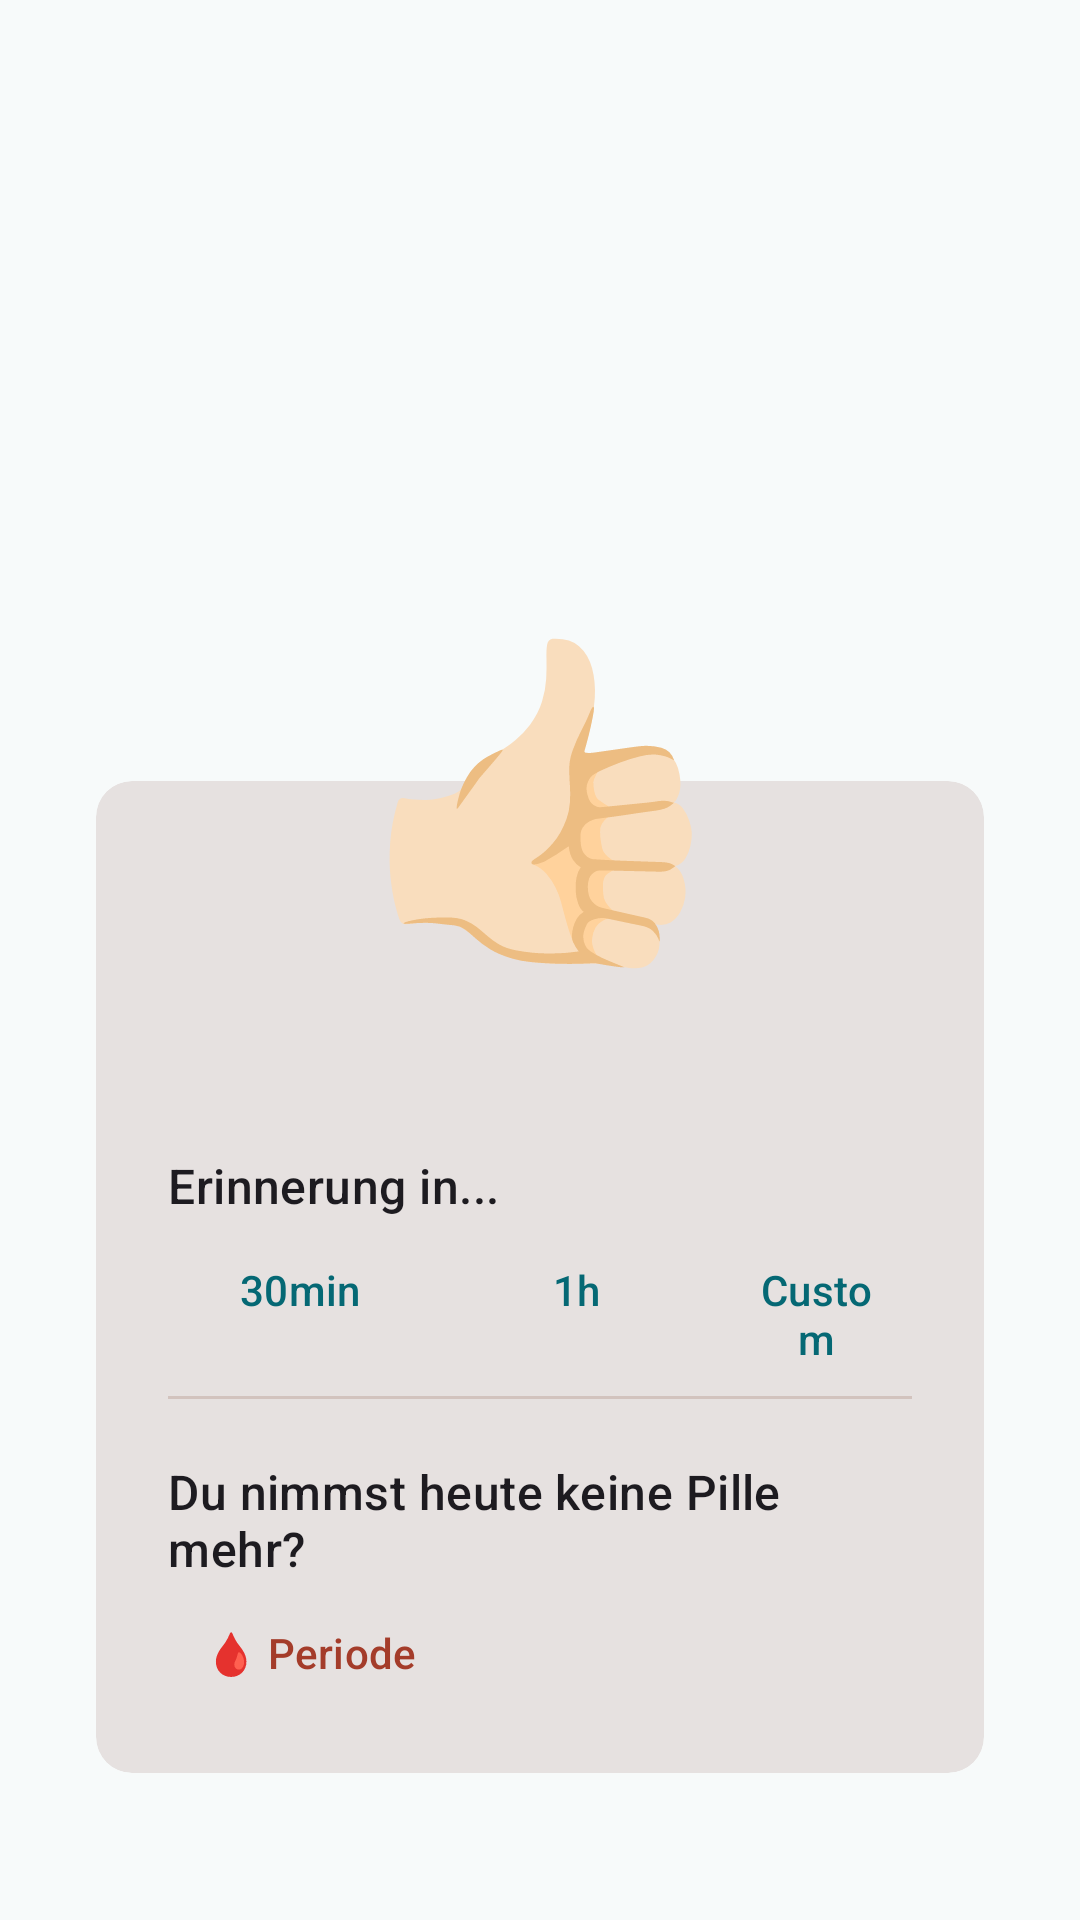

This screen was rendered from an Android layout file. Write that file and the resources it references.
<!-- AndroidManifest.xml: application theme Theme.PillenAlarm -->
<!-- res/layout/fragment_input.xml -->
<?xml version="1.0" encoding="utf-8"?>
<androidx.constraintlayout.widget.ConstraintLayout xmlns:android="http://schemas.android.com/apk/res/android"
    xmlns:app="http://schemas.android.com/apk/res-auto"
    xmlns:tools="http://schemas.android.com/tools"
    android:layout_width="match_parent"
    android:layout_height="match_parent"
    tools:context=".fragments.InputFragment">

    <com.google.android.material.card.MaterialCardView
        android:id="@+id/mainCard"
        style="?attr/materialCardViewFilledStyle"
        android:layout_width="0dp"
        android:layout_height="wrap_content"
        android:layout_marginStart="32dp"
        android:layout_marginTop="64dp"
        android:layout_marginEnd="32dp"
        app:contentPaddingBottom="16dp"
        app:contentPaddingLeft="24dp"
        app:contentPaddingRight="24dp"
        app:contentPaddingTop="124dp"
        app:layout_constraintEnd_toEndOf="parent"
        app:layout_constraintStart_toStartOf="parent"
        app:layout_constraintTop_toTopOf="@id/button_ok">

        <LinearLayout
            android:layout_width="match_parent"
            android:layout_height="wrap_content"
            android:orientation="vertical">

            <TextView
                android:id="@+id/nextReminderText"
                android:layout_width="wrap_content"
                android:layout_height="wrap_content"
                android:layout_gravity="center"
                android:layout_marginBottom="8dp"
                android:text="@string/next_reminder_text"
                android:textAppearance="?attr/textAppearanceBodyLarge"
                android:visibility="gone" />

            <LinearLayout
                android:id="@+id/reminder_layout"
                android:visibility="visible"
                android:layout_width="match_parent"
                android:layout_height="wrap_content"
                android:orientation="vertical">

                <TextView
                    android:layout_width="wrap_content"
                    android:layout_height="wrap_content"
                    android:text="@string/title_reminder_in"
                    android:textAppearance="?attr/textAppearanceTitleMedium" />

                <com.google.android.material.progressindicator.CircularProgressIndicator
                    android:id="@+id/delayLoading"
                    android:layout_width="wrap_content"
                    android:layout_height="wrap_content"
                    android:layout_gravity="center_horizontal"
                    android:visibility="gone"
                    app:indicatorSize="30dp"
                    app:indicatorColor="@color/md_theme_primary"
                    app:trackColor="@color/md_theme_inversePrimary"
                    android:indeterminate="true"/>

                <LinearLayout
                    android:id="@+id/buttonRow"
                    android:layout_width="match_parent"
                    android:layout_height="wrap_content"
                    android:gravity="center_horizontal"
                    android:orientation="horizontal">

                    <com.google.android.material.button.MaterialButton
                        android:id="@+id/button_in30min"
                        style="@style/Widget.Material3.Button.TextButton"
                        android:textColor="@color/md_theme_primary"
                        android:layout_width="wrap_content"
                        android:layout_height="wrap_content"
                        android:layout_weight="0"
                        android:importantForAccessibility="no"
                        android:text="@string/_30min" />

                    <Space
                        android:layout_width="4dp"
                        android:layout_height="wrap_content" />

                    <com.google.android.material.button.MaterialButton
                        android:id="@+id/button_in1h"
                        style="@style/Widget.Material3.Button.TextButton"
                        android:layout_width="wrap_content"
                        android:layout_height="wrap_content"
                        android:layout_weight="0"
                        android:importantForAccessibility="no"
                        android:text="@string/_1h" />

                    <Space
                        android:layout_width="4dp"
                        android:layout_height="wrap_content" />

                    <com.google.android.material.button.MaterialButton
                        android:id="@+id/button_custom"
                        style="@style/Widget.Material3.Button.TextButton"
                        android:layout_width="wrap_content"
                        android:layout_height="wrap_content"
                        android:layout_weight="0"
                        android:importantForAccessibility="no"
                        android:text="@string/custom"
                        app:icon="@drawable/timer"
                        app:srcCompat="@drawable/timer" />

                </LinearLayout>
            </LinearLayout>

            <com.google.android.material.divider.MaterialDivider
                android:id="@+id/divider"
                android:layout_width="match_parent"
                android:layout_height="wrap_content"
                android:layout_marginTop="4dp"
                android:layout_marginBottom="20dp" />

            <LinearLayout
                android:id="@+id/period_layout"
                android:layout_width="match_parent"
                android:layout_height="wrap_content"
                android:orientation="vertical">

                <TextView
                    android:layout_width="wrap_content"
                    android:layout_height="wrap_content"
                    android:text="@string/title_period"
                    android:textAppearance="?attr/textAppearanceTitleMedium" />

                <com.google.android.material.button.MaterialButton
                    android:id="@+id/button_period"
                    style="@style/Widget.Material3.Button.TextButton"
                    android:layout_width="wrap_content"
                    android:layout_height="wrap_content"
                    android:layout_gravity="start"
                    android:textColor="@color/md_theme_secondary"
                    android:text="@string/periode" />
            </LinearLayout>
        </LinearLayout>

    </com.google.android.material.card.MaterialCardView>

    <Button
        android:id="@+id/button_ok"
        style="@style/Widget.Material3.FloatingActionButton.Large.Primary"
        android:layout_width="wrap_content"
        android:layout_height="wrap_content"
        android:backgroundTint="@color/md_theme_outline"
        android:backgroundTintMode="src_over"
        android:elevation="8dp"
        android:paddingBottom="16dp"
        android:text="@string/ok"
        android:textSize="100sp"
        app:layout_constraintBottom_toBottomOf="parent"
        app:layout_constraintEnd_toEndOf="parent"
        app:layout_constraintStart_toStartOf="parent"
        app:layout_constraintTop_toTopOf="parent"
        app:layout_constraintVertical_bias="0.4" />

</androidx.constraintlayout.widget.ConstraintLayout>
<!-- resources referenced by this layout -->
<resources>
  <color name="md_theme_inversePrimary">#86D2DF</color>
  <color name="md_theme_outline">#817570</color>
  <color name="md_theme_primary">#056874</color>
  <color name="md_theme_secondary">#A43C2A</color>
  <string name="_1h">1h</string>
  <string name="_30min">30min</string>
  <string name="custom">Custom</string>
  <string name="next_reminder_text">Nächste Erinnerung gibt\'s %1s.</string>
  <string name="ok">👍🏻</string>
  <string name="periode">🩸 Periode</string>
  <string name="title_period">Du nimmst heute keine Pille mehr?</string>
  <string name="title_reminder_in">Erinnerung in...</string>
  <style name="Theme.PillenAlarm" parent="Base.Theme.PillenAlarm" />
  <color name="md_theme_background">#F7FAFA</color>
  <color name="md_theme_onPrimary">#FFFFFF</color>
  <color name="md_theme_primaryContainer">#8FDBE8</color>
  <color name="md_theme_onPrimaryContainer">#00434B</color>
  <color name="md_theme_onSecondary">#FFFFFF</color>
  <color name="md_theme_secondaryContainer">#FD7F67</color>
  <color name="md_theme_onSecondaryContainer">#3A0300</color>
  <color name="md_theme_tertiary">#676000</color>
  <color name="md_theme_onTertiary">#FFFFFF</color>
  <color name="md_theme_tertiaryContainer">#E0D666</color>
  <color name="md_theme_onTertiaryContainer">#443F00</color>
  <color name="md_theme_error">#BA1A1A</color>
  <color name="md_theme_onError">#FFFFFF</color>
  <color name="md_theme_errorContainer">#FFDAD6</color>
  <color name="md_theme_onErrorContainer">#410002</color>
  <color name="md_theme_onBackground">#181C1D</color>
  <color name="md_theme_surface">#FDF8F7</color>
  <color name="md_theme_onSurface">#1C1B1B</color>
  <color name="md_theme_surfaceVariant">#EFDFDA</color>
  <color name="md_theme_onSurfaceVariant">#4F4541</color>
  <color name="md_theme_outlineVariant">#D2C3BE</color>
  <color name="md_theme_inverseSurface">#323030</color>
  <color name="md_theme_inverseOnSurface">#F5F0EF</color>
  <color name="md_theme_primaryFixed">#A2EFFC</color>
  <color name="md_theme_onPrimaryFixed">#001F24</color>
  <color name="md_theme_primaryFixedDim">#86D2DF</color>
  <color name="md_theme_onPrimaryFixedVariant">#004F58</color>
  <color name="md_theme_secondaryFixed">#FFDAD3</color>
  <color name="md_theme_onSecondaryFixed">#3F0300</color>
  <color name="md_theme_secondaryFixedDim">#FFB4A6</color>
  <color name="md_theme_onSecondaryFixedVariant">#832515</color>
  <color name="md_theme_tertiaryFixed">#F0E674</color>
  <color name="md_theme_onTertiaryFixed">#1F1C00</color>
  <color name="md_theme_tertiaryFixedDim">#D3CA5B</color>
  <color name="md_theme_onTertiaryFixedVariant">#4D4800</color>
  <color name="md_theme_surfaceDim">#DED9D8</color>
  <color name="md_theme_surfaceBright">#FDF8F7</color>
  <color name="md_theme_surfaceContainerLowest">#FFFFFF</color>
  <color name="md_theme_surfaceContainerLow">#F8F2F1</color>
  <color name="md_theme_surfaceContainer">#F2EDEC</color>
  <color name="md_theme_surfaceContainerHigh">#ECE7E6</color>
  <color name="md_theme_surfaceContainerHighest">#E6E1E0</color>
  <color name="colorDarkBrown">#603838</color>
  <color name="colorOnDarkBrown">#FFFFFF</color>
  <color name="colorDarkBrownContainer">#885B5B</color>
  <color name="colorOnDarkBrownContainer">#FFFFFF</color>
  <color name="colorBrown">#765657</color>
  <color name="colorOnBrown">#FFFFFF</color>
  <color name="colorBrownContainer">#D2ABAB</color>
  <color name="colorOnBrownContainer">#3B2222</color>
</resources>
